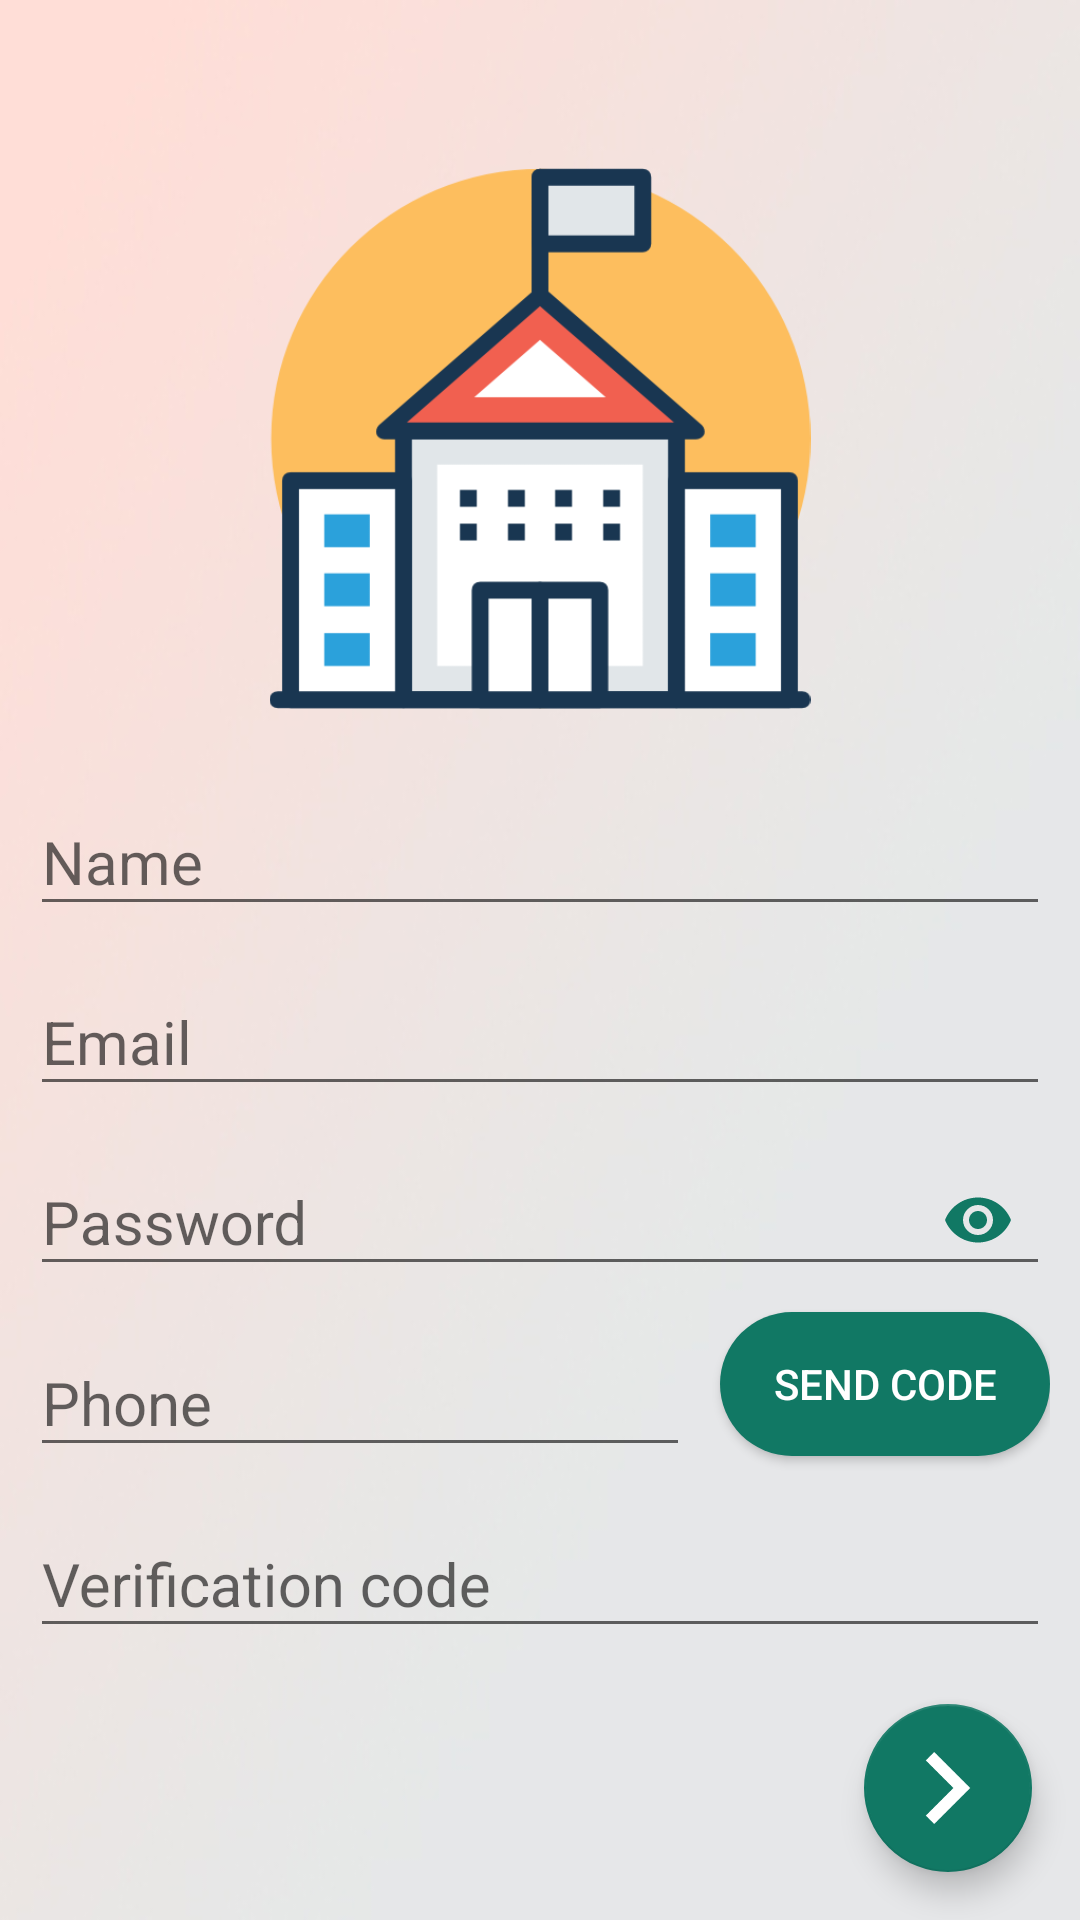

Produce the Android XML layout that renders to this screen, including the resource entries it uses.
<!-- AndroidManifest.xml: application theme AppTheme -->
<!-- res/layout/activity_sign_up.xml -->
<?xml version="1.0" encoding="utf-8"?>
    <LinearLayout
        xmlns:android="http://schemas.android.com/apk/res/android"
        xmlns:app="http://schemas.android.com/apk/res-auto"
        xmlns:tools="http://schemas.android.com/tools"
        android:layout_width="match_parent"
        android:layout_height="match_parent"
        tools:context=".SignUpActivity"
        android:background="@drawable/backgroung"
        android:orientation="vertical"
        >

            <android.support.v7.widget.Toolbar
                android:id="@+id/sign_up_toolbar"
                android:layout_width="match_parent"
                android:layout_height="wrap_content"
                >

            </android.support.v7.widget.Toolbar>

        <ImageView
            android:layout_width="match_parent"
            android:layout_height="0dp"
            android:layout_weight="3"
            android:src="@drawable/university2"
            android:layout_marginBottom="15dp"
            />

            <android.support.design.widget.TextInputLayout
                android:layout_width="match_parent"
                android:layout_height="0dp"
                android:layout_weight="1"
                android:layout_marginRight="10dp"
                android:layout_marginLeft="10dp"
                android:gravity="center_vertical"
                >

            <android.support.design.widget.TextInputEditText
                android:id="@+id/name_field"
                android:layout_width="match_parent"
                android:layout_height="wrap_content"
                android:hint="Name"
                android:textColorHint="@color/textradio"
                android:inputType="textPersonName|textCapWords"
                android:textSize="20sp"
                android:textColor="#000"
                />

            </android.support.design.widget.TextInputLayout>

            <android.support.design.widget.TextInputLayout
                android:layout_width="match_parent"
                android:layout_height="0dp"
                android:layout_weight="1"
                android:layout_marginRight="10dp"
                android:layout_marginLeft="10dp"
                android:gravity="center_vertical"
                >

            <android.support.design.widget.TextInputEditText
                android:id="@+id/email_field"
                android:layout_width="match_parent"
                android:layout_height="wrap_content"
                android:hint="Email"
                android:textColorHint="@color/textradio"
                android:inputType="textEmailAddress"
                android:textSize="20sp"
                android:textColor="#000"
                />

            </android.support.design.widget.TextInputLayout>

            <android.support.design.widget.TextInputLayout
                android:layout_width="match_parent"
                android:layout_height="0dp"
                android:layout_weight="1"
                app:passwordToggleEnabled="true"
                app:passwordToggleTint="@color/colorAccent"
                android:layout_marginRight="10dp"
                android:layout_marginLeft="10dp"
                android:gravity="center_vertical"
                >

            <android.support.design.widget.TextInputEditText
                android:id="@+id/password_field"
                android:layout_width="match_parent"
                android:layout_height="wrap_content"
                android:hint="Password"
                android:textColorHint="@color/textradio"
                android:inputType="textPassword"
                android:textSize="20sp"
                android:textColor="#000"
                />

            </android.support.design.widget.TextInputLayout>

        <LinearLayout
            android:layout_width="match_parent"
            android:layout_height="0dp"
            android:layout_weight="1"
            android:orientation="horizontal"
            android:layout_marginRight="10dp"
            android:layout_marginLeft="10dp"
            android:gravity="center_vertical"
            >

            <android.support.design.widget.TextInputLayout
                android:layout_width="0dp"
                android:layout_height="wrap_content"
                android:layout_weight="2"
                android:layout_marginRight="10dp"
                >

                <android.support.design.widget.TextInputEditText
                    android:id="@+id/phone_field"
                    android:layout_width="match_parent"
                    android:layout_height="wrap_content"
                    android:hint="Phone"
                    android:textColorHint="@color/textradio"
                    android:inputType="phone"
                    android:textSize="20sp"
                    android:textColor="#000"
                    />

            </android.support.design.widget.TextInputLayout>

            <Button
                android:id="@+id/send_code_btn"
                android:layout_width="0dp"
                android:layout_height="wrap_content"
                android:layout_weight="1"
                android:background="@drawable/circle2"
                android:text="send code"
                android:textSize="14sp"
                android:textColor="#fff"
                />

        </LinearLayout>


        <android.support.design.widget.TextInputLayout
            android:layout_width="match_parent"
            android:layout_height="0dp"
            android:layout_weight="1"
            android:layout_marginRight="10dp"
            android:layout_marginLeft="10dp"
            android:gravity="center_vertical"
            >

            <android.support.design.widget.TextInputEditText
                android:id="@+id/code_field"
                android:layout_width="match_parent"
                android:layout_height="wrap_content"
                android:hint="Verification code"
                android:textColorHint="@color/textradio"
                android:inputType="number"
                android:textSize="20sp"
                android:textColor="#000"
                />

        </android.support.design.widget.TextInputLayout>

        <LinearLayout
            android:layout_width="match_parent"
            android:layout_height="wrap_content"
            android:gravity="right"
            >

            <android.support.design.widget.FloatingActionButton
                android:id="@+id/sign_up_btn2"
                android:layout_width="wrap_content"
                android:layout_height="wrap_content"
                android:layout_margin="16dp"
                android:src="@drawable/arrow"
                android:tint="#fff"
                app:rippleColor="#c7c7c7"
                />

        </LinearLayout>

    </LinearLayout>
<!-- resources referenced by this layout -->
<resources>
  <color name="colorAccent">#117864</color>
  <color name="textradio">#A6ACAF</color>
  <!-- drawable arrow: png bitmap (drawable-v24, 651 bytes) -->
  <!-- drawable backgroung: jpg bitmap (drawable-v24, 50800 bytes) -->
  <!-- drawable circle2 (drawable) -->
  <?xml version="1.0" encoding="utf-8"?>
  <selector xmlns:android="http://schemas.android.com/apk/res/android">
  
      <item
          android:state_focused="true"
          android:state_pressed="true"
          android:drawable="@drawable/circle1" />
  
      <item
          android:state_focused="false"
          android:state_pressed="true"
          android:drawable="@drawable/circle1" />
  
  
      <item>
          <shape android:shape="rectangle">
              <solid android:color="@color/colorPrimary"/>
              <corners android:radius="30dp"/>
          </shape>
      </item>
  
  </selector>
  <!-- drawable university2: png bitmap (drawable-v24, 16932 bytes) -->
  <style name="AppTheme" parent="Theme.AppCompat.Light.NoActionBar">
          
          <item name="colorPrimary">@color/colorPrimary</item>
          <item name="colorPrimaryDark">@color/colorPrimaryDark</item>
          <item name="colorAccent">@color/colorAccent</item>
      </style>
  <!-- drawable circle1 (drawable) -->
  <?xml version="1.0" encoding="utf-8"?>
  <selector xmlns:android="http://schemas.android.com/apk/res/android">
  
      <item android:state_pressed="true">
          <shape android:shape="rectangle">
              <solid android:color="#A3E4D7"/>
              <corners android:radius="10dp"/>
          </shape>
      </item>
  
  
      <item>
          <shape android:shape="rectangle">
              <solid android:color="#A3E4D7"/>
              <corners android:radius="10dp"/>
          </shape>
      </item>
  
  </selector>
  <color name="colorPrimary">#117864</color>
  <color name="colorPrimaryDark">#117864</color>
</resources>
